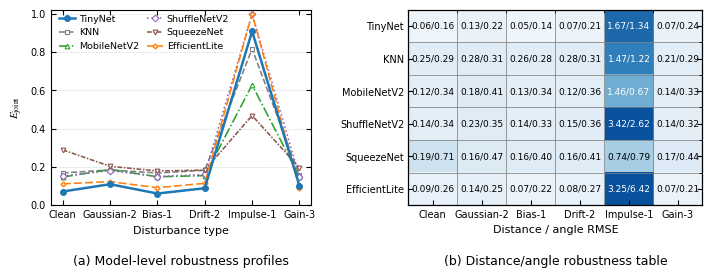

The script that saved this image:
import numpy as np
import matplotlib.pyplot as plt
from matplotlib.colors import LinearSegmentedColormap, Normalize


# ============================================================
# Data
# Each value is: distance mean RMSE (mm) / angle mean RMSE (deg)
# ============================================================

conditions = ["Clean", "Gaussian 2%", "Bias 1%", "Drift 2%", "Impulse 1%", "Gain 3%"]
condition_labels = ["Clean", "Gaussian-2", "Bias-1", "Drift-2", "Impulse-1", "Gain-3"]

models = [
    "TinyNet",
    "KNN",
    "MobileNetV2",
    "ShuffleNetV2",
    "SqueezeNet",
    "EfficientLite",
]

distance = np.array([
    [0.058, 0.131, 0.053, 0.070, 1.665, 0.075],
    [0.252, 0.285, 0.262, 0.277, 1.473, 0.208],
    [0.120, 0.183, 0.126, 0.125, 1.455, 0.139],
    [0.144, 0.226, 0.145, 0.150, 3.417, 0.144],
    [0.190, 0.161, 0.163, 0.163, 0.737, 0.172],
    [0.089, 0.137, 0.067, 0.082, 3.254, 0.074],
])

angle = np.array([
    [0.164, 0.218, 0.137, 0.206, 1.336, 0.243],
    [0.294, 0.313, 0.285, 0.314, 1.223, 0.293],
    [0.339, 0.405, 0.339, 0.357, 0.670, 0.330],
    [0.337, 0.352, 0.326, 0.356, 2.615, 0.320],
    [0.707, 0.474, 0.399, 0.412, 0.790, 0.442],
    [0.259, 0.254, 0.216, 0.273, 6.416, 0.208],
])


# ============================================================
# Style
# ============================================================

plt.rcParams.update({
    "font.family": "Times New Roman",
    "font.size": 8,
    "axes.labelsize": 8,
    "xtick.labelsize": 7,
    "ytick.labelsize": 7,
    "legend.fontsize": 7,
    "axes.linewidth": 0.8,
    "xtick.direction": "in",
    "ytick.direction": "in",
    "xtick.top": True,
    "ytick.right": True,
    "mathtext.fontset": "stix",
    "pdf.fonttype": 42,
    "ps.fonttype": 42,
    "svg.fonttype": "none",
    "figure.dpi": 300,
    "savefig.dpi": 600,
})

FIG_W_IN = 7.16
FIG_H_IN = 3.05

dist_clip = 1.8
angle_clip = 1.5

# A dimensionless joint robustness score used only for visualization.
# Lower is better. Clipping prevents impulse outliers from flattening
# all other conditions.
dist_score = np.minimum(distance / dist_clip, 1.0)
angle_score = np.minimum(angle / angle_clip, 1.0)
joint_score = 0.5 * (dist_score + angle_score)

cmap = LinearSegmentedColormap.from_list(
    "white_to_blue",
    ["#f7fbff", "#d6e6f2", "#9ecae1", "#4292c6", "#08519c"],
)
norm = Normalize(vmin=0.0, vmax=1.0)


# ============================================================
# Figure
# ============================================================

fig, (ax1, ax2) = plt.subplots(
    1,
    2,
    figsize=(FIG_W_IN, FIG_H_IN),
    gridspec_kw={"width_ratios": [1.08, 1.22]},
)


# ============================================================
# (a) Model-level robustness profile
# ============================================================

x = np.arange(len(conditions))
colors = ["#1f77b4", "#7f7f7f", "#2ca02c", "#9467bd", "#8c564b", "#ff7f0e"]
markers = ["o", "s", "^", "D", "v", "P"]
linestyles = ["-", "--", "-.", ":", (0, (3, 1, 1, 1)), (0, (5, 2))]

for idx, name in enumerate(models):
    is_ours = name == "TinyNet"
    ax1.plot(
        x,
        joint_score[idx],
        color=colors[idx],
        marker=markers[idx],
        linestyle=linestyles[idx],
        linewidth=1.8 if is_ours else 1.15,
        markersize=4.2 if is_ours else 3.4,
        markerfacecolor="white" if not is_ours else colors[idx],
        markeredgewidth=0.8,
        label=name,
        zorder=4 if is_ours else 3,
    )

ax1.set_xlim(-0.25, len(conditions) - 0.75)
ax1.set_ylim(0.0, 1.02)
ax1.set_yticks(np.linspace(0.0, 1.0, 6))
ax1.set_xticks(x)
ax1.set_xticklabels(condition_labels, rotation=0)
ax1.set_ylabel(r"$E_{\mathrm{joint}}$")
ax1.set_xlabel("Disturbance type")
ax1.grid(axis="y", linestyle="--", linewidth=0.5, alpha=0.45)
ax1.set_axisbelow(True)
ax1.legend(
    frameon=False,
    loc="upper left",
    bbox_to_anchor=(0.0, 1.02),
    fontsize=6.8,
    ncol=2,
    columnspacing=0.8,
    handlelength=1.7,
    handletextpad=0.4,
)

# ============================================================
# (b) Distance / angle robustness heatmap
# ============================================================

ax2.imshow(joint_score, cmap=cmap, norm=norm, aspect="auto")

ax2.set_xticks(np.arange(len(conditions)))
ax2.set_xticklabels(condition_labels, rotation=0)
ax2.set_yticks(np.arange(len(models)))
ax2.set_yticklabels(models)

ax2.tick_params(
    axis="x",
    top=False,
    bottom=True,
    labeltop=False,
    labelbottom=True,
    pad=3,
)
ax2.tick_params(axis="y", pad=3)

ax2.set_xticks(np.arange(-0.5, len(conditions), 1), minor=True)
ax2.set_yticks(np.arange(-0.5, len(models), 1), minor=True)
ax2.grid(which="minor", color="0.50", linewidth=0.55)
ax2.tick_params(which="minor", bottom=False, left=False)

for spine in ax2.spines.values():
    spine.set_linewidth(0.9)

for i in range(len(models)):
    for j in range(len(conditions)):
        cell_text = f"{distance[i, j]:.2f}/{angle[i, j]:.2f}"
        text_color = "white" if joint_score[i, j] >= 0.58 else "black"
        ax2.text(
            j,
            i,
            cell_text,
            ha="center",
            va="center",
            color=text_color,
            fontsize=6.5,
        )

ax2.set_xlabel("Distance / angle RMSE",)


# ============================================================
# Layout and save
# ============================================================

plt.subplots_adjust(
    left=0.075,
    right=0.985,
    bottom=0.30,
    top=0.94,
    wspace=0.35,
)

pos1 = ax1.get_position()
pos2 = ax2.get_position()
caption_y = 0.115
fig.text(
    pos1.x0 + pos1.width / 2,
    caption_y,
    "(a) Model-level robustness profiles",
    ha="center",
    va="center",
    fontsize=9,
)
fig.text(
    pos2.x0 + pos2.width / 2,
    caption_y,
    "(b) Distance/angle robustness table",
    ha="center",
    va="center",
    fontsize=9,
)

out_base = "Fig_signal_disturbance_distance_angle_TAES"

fig.savefig(out_base + ".pdf", bbox_inches="tight")
fig.savefig(out_base + ".svg", bbox_inches="tight")
fig.savefig(out_base + ".png", bbox_inches="tight")
fig.savefig(out_base + ".tif", bbox_inches="tight")

plt.show()
